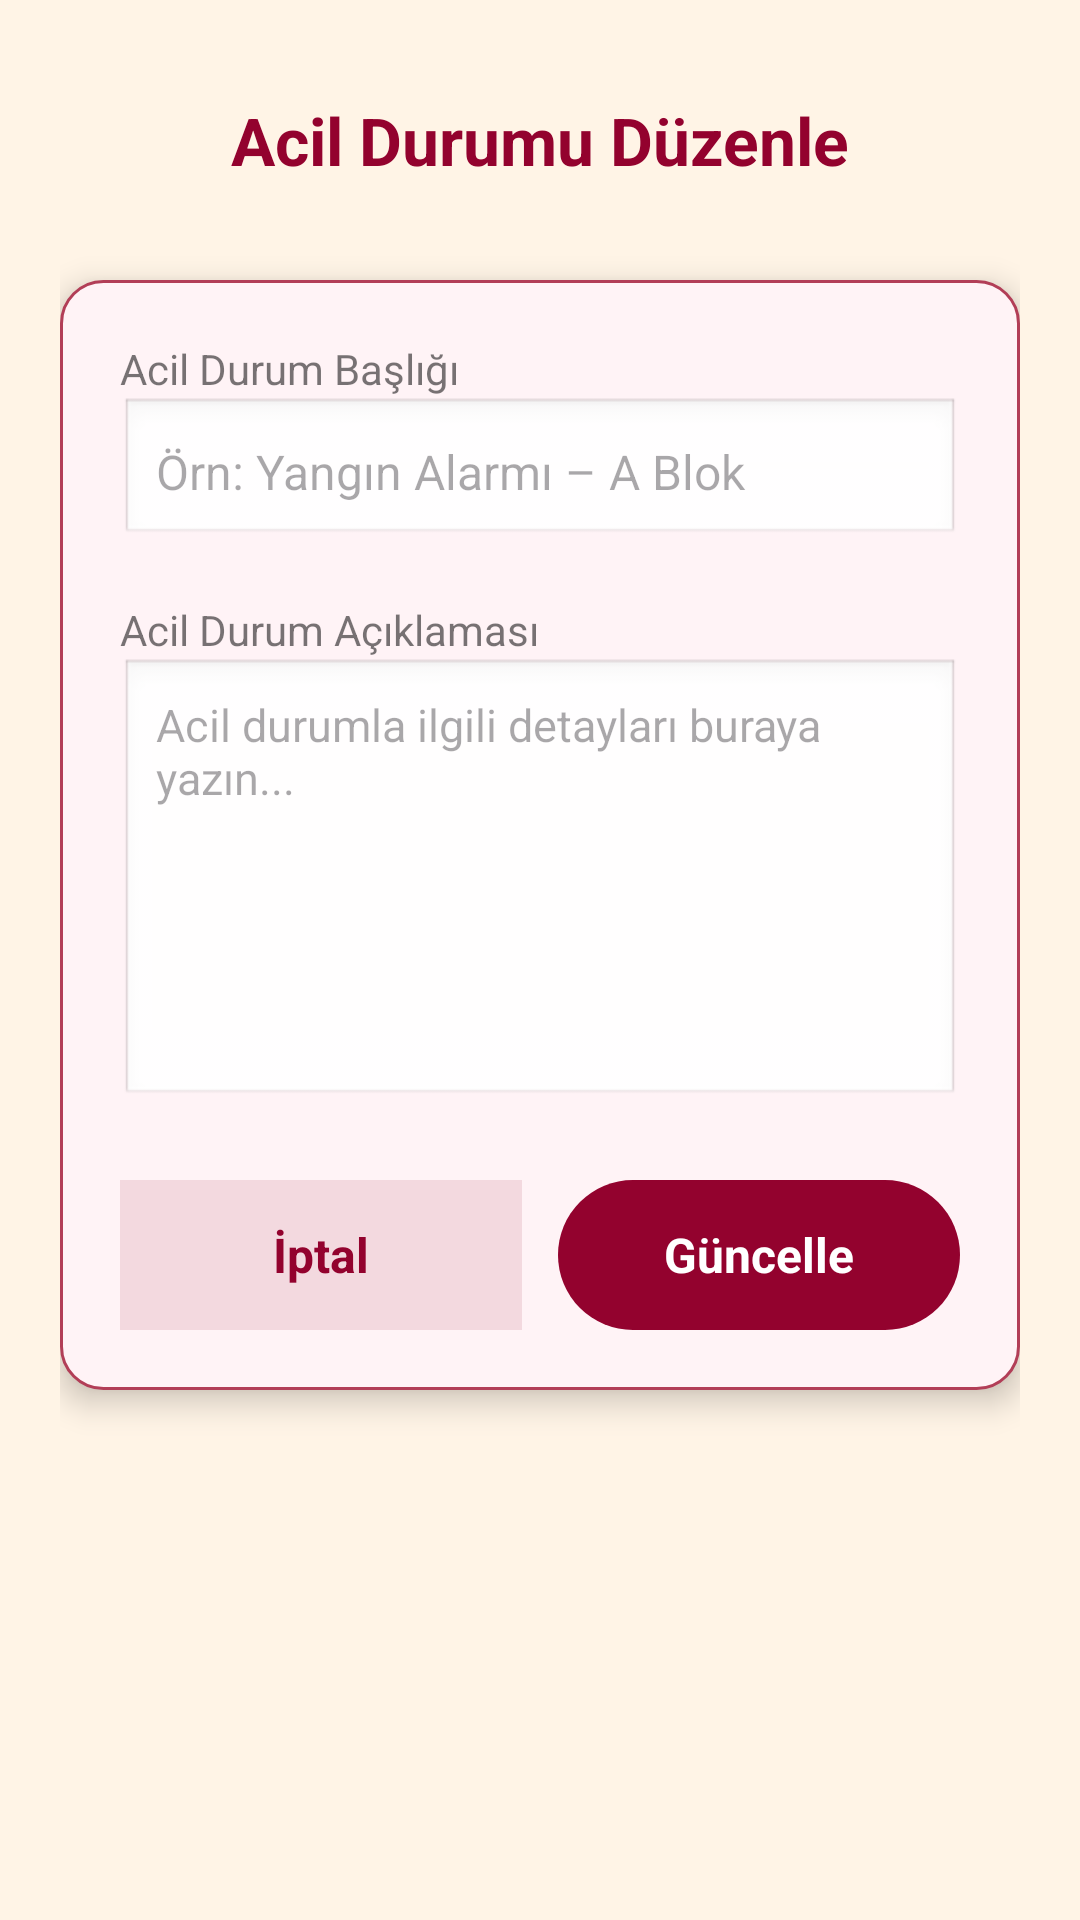

Android layout source for this screen:
<!-- AndroidManifest.xml: application theme Theme.KampusBildirimleri -->
<!-- res/layout/activity_edit_emergency.xml -->
<?xml version="1.0" encoding="utf-8"?>
<ScrollView xmlns:android="http://schemas.android.com/apk/res/android"
    android:layout_width="match_parent"
    android:layout_height="match_parent"
    android:background="@color/app_background"
    android:padding="20dp">

    <LinearLayout
        android:layout_width="match_parent"
        android:layout_height="wrap_content"
        android:orientation="vertical"
        android:gravity="center_horizontal">

        
        <TextView
            android:id="@+id/txtHeader"
            android:layout_width="match_parent"
            android:layout_height="wrap_content"
            android:text="Acil Durumu Düzenle"
            android:textSize="22sp"
            android:textStyle="bold"
            android:textColor="@color/burgundy"
            android:gravity="center"
            android:padding="12dp" />

        
        <LinearLayout
            android:layout_width="match_parent"
            android:layout_height="wrap_content"
            android:orientation="vertical"
            android:background="@drawable/card_bg"
            android:padding="20dp"
            android:layout_marginTop="20dp"
            android:layout_marginBottom="20dp"
            android:elevation="6dp">

            
            <TextView
                android:layout_width="wrap_content"
                android:layout_height="wrap_content"
                android:text="Acil Durum Başlığı"
                android:textSize="14sp"
                android:textColor="@color/text_secondary" />

            <EditText
                android:id="@+id/editTitle"
                android:layout_width="match_parent"
                android:layout_height="50dp"
                android:background="@android:drawable/edit_text"
                android:hint="Örn: Yangın Alarmı – A Blok"
                android:padding="12dp"
                android:textSize="16sp"
                android:layout_marginBottom="18dp" />

            
            <TextView
                android:layout_width="wrap_content"
                android:layout_height="wrap_content"
                android:text="Acil Durum Açıklaması"
                android:textSize="14sp"
                android:textColor="@color/text_secondary" />

            <EditText
                android:id="@+id/editDescription"
                android:layout_width="match_parent"
                android:layout_height="150dp"
                android:background="@android:drawable/edit_text"
                android:hint="Acil durumla ilgili detayları buraya yazın..."
                android:gravity="top"
                android:padding="12dp"
                android:textSize="15sp"
                android:layout_marginBottom="24dp" />

            
            <LinearLayout
                android:layout_width="match_parent"
                android:layout_height="wrap_content"
                android:orientation="horizontal"
                android:gravity="center">

                
                <TextView
                    android:id="@+id/btnCancel"
                    android:layout_width="0dp"
                    android:layout_height="50dp"
                    android:layout_weight="1"
                    android:text="İptal"
                    android:gravity="center"
                    android:textStyle="bold"
                    android:textColor="@color/burgundy"
                    android:background="@color/burgundy_light"
                    android:layout_marginEnd="12dp"
                    android:textSize="16sp" />

                
                <TextView
                    android:id="@+id/btnSave"
                    android:layout_width="0dp"
                    android:layout_height="50dp"
                    android:layout_weight="1"
                    android:text="Güncelle"
                    android:gravity="center"
                    android:textStyle="bold"
                    android:textColor="@color/text_white"
                    android:background="@drawable/burgundy_button"
                    android:textSize="16sp" />
            </LinearLayout>

        </LinearLayout>

    </LinearLayout>
</ScrollView>
<!-- resources referenced by this layout -->
<resources>
  <color name="app_background">#FFF4E6</color>
  <color name="burgundy">#93022E</color>
  <color name="burgundy_light">#F3D9DF</color>
  <color name="text_secondary">#88000000</color>
  <color name="text_white">#FFFFFFFF</color>
  <!-- drawable burgundy_button (drawable) -->
  <?xml version="1.0" encoding="utf-8"?>
  <selector xmlns:android="http://schemas.android.com/apk/res/android">
  
      <item android:state_pressed="true">
          <shape android:shape="rectangle">
              <corners android:radius="50dp"/>
              <solid android:color="#6D001F"/> 
          </shape>
      </item>
  
      <item>
          <shape android:shape="rectangle">
              <corners android:radius="50dp"/>
              <solid android:color="#93022E"/> 
          </shape>
      </item>
  
  </selector>
  <!-- drawable card_bg (drawable) -->
  <?xml version="1.0" encoding="utf-8"?>
  <selector xmlns:android="http://schemas.android.com/apk/res/android">
  
      
      <item android:state_pressed="true">
          <shape android:shape="rectangle">
              <solid android:color="#6D001F"/> 
              <corners android:radius="14dp"/>
              <stroke android:width="1dp" android:color="#93022E"/> 
              <padding
                  android:left="12dp"
                  android:top="12dp"
                  android:right="12dp"
                  android:bottom="12dp" />
          </shape>
      </item>
  
      
      <item>
          <shape android:shape="rectangle">
              <solid android:color="#FFF3F6"/> 
              <corners android:radius="14dp"/>
              <stroke android:width="1dp" android:color="#B23E57"/> 
              <padding
                  android:left="12dp"
                  android:top="12dp"
                  android:right="12dp"
                  android:bottom="12dp" />
          </shape>
      </item>
  
  </selector>
  <style name="Theme.KampusBildirimleri" parent="Base.Theme.KampusBildirimleri" />
  <style name="Base.Theme.KampusBildirimleri" parent="Theme.Material3.DayNight.NoActionBar">
  
          
          <item name="android:colorBackground">@color/app_background</item>
          <item name="colorSurface">@color/app_background</item>
          <item name="colorOnSurface">@color/text_primary</item>
  
          
          <item name="colorPrimary">@color/burgundy</item>
          <item name="colorOnPrimary">@color/text_white</item>
  
          
          <item name="materialButtonStyle">@style/CustomButtonStyle</item>
          <item name="android:buttonStyle">@style/CustomButtonStyle</item>
          <item name="buttonStyle">@style/CustomButtonStyle</item>
  
          
          <item name="android:colorControlHighlight">@android:color/transparent</item>
          <item name="colorControlHighlight">@android:color/transparent</item>
  
      </style>
  <color name="text_primary">#FF000000</color>
  <style name="CustomButtonStyle" parent="Widget.Material3.Button">
  
          
          <item name="backgroundTint">@null</item>
          <item name="android:backgroundTint">@null</item>
          <item name="backgroundTintMode">src_over</item>
  
          
          <item name="rippleColor">@android:color/transparent</item>
  
          
          <item name="android:background">@drawable/burgundy_button</item>
  
          
          <item name="android:textColor">@color/text_white</item>
  
          
          <item name="android:textAllCaps">false</item>
  
          
          <item name="android:padding">12dp</item>
  
      </style>
</resources>
